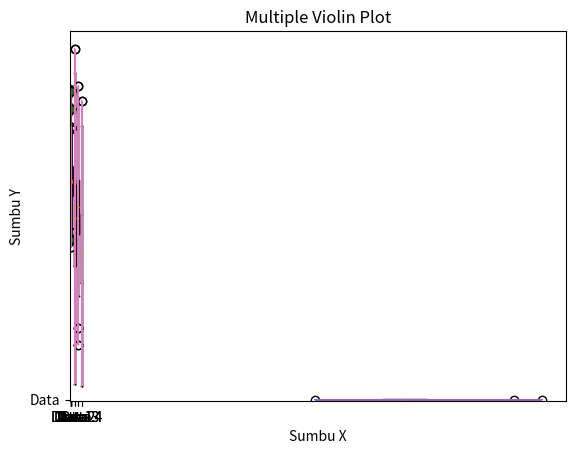
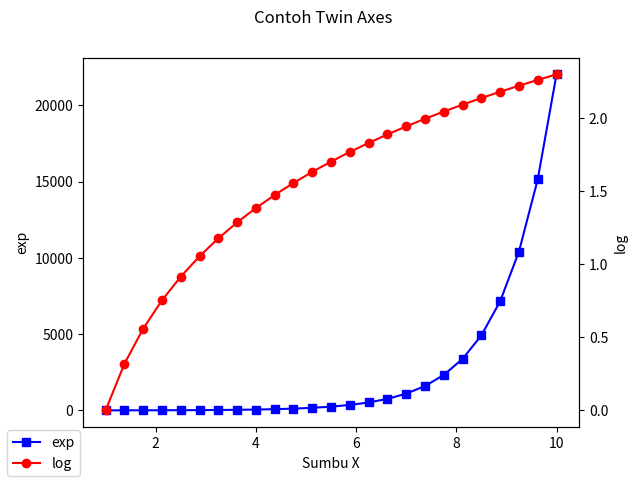
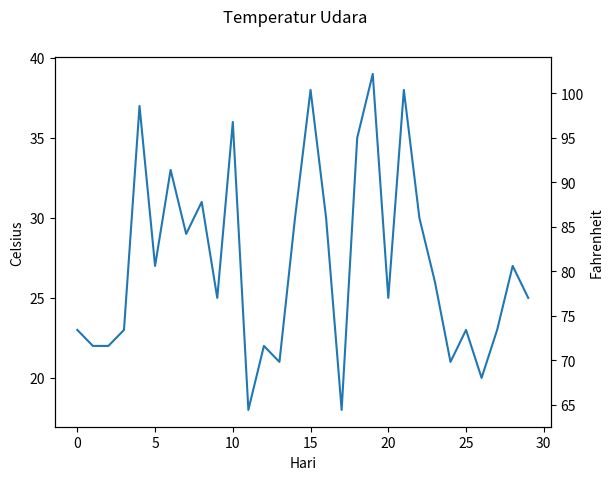

Python code for these plots, in order:
#Matplohib weeek 06
#Nama : Alex simon sianturi
#Nrp : 2473036
import matplotlib
import matplotlib.pyplot as plt
import numpy as np

print(matplotlib.__version__)
print(np.__version__)

#Box Plot
#Sample dataset
np.random.seed(2)
data = np.random.normal(loc=100, scale=10, size=200)
data

#Simple Box plot
## DEPRECATED
plt.boxplot(data, labels=['Data'])

plt.title('Simple Box Plot')
plt.xlabel('Sumbu X')
plt.ylabel('Sumbu Y')

plt.grid()
plt.show()

plt.boxplot(data, tick_labels=['Data'])

plt.title('Simple Box Plot')
plt.xlabel('Sumbu X')
plt.ylabel('Sumbu Y')

plt.grid()
plt.show()

#Notched Box Plot
plt.boxplot(data, tick_labels=['Data'], notch=True)

plt.title('Notched Box Plot')
plt.xlabel('Sumbu X')
plt.ylabel('Sumbu Y')

plt.show()

#Pengaturan marker untuk outlier
plt.boxplot(data, 
            tick_labels=['Data'],
            showfliers=True, 
            flierprops={'markerfacecolor':'r', 'marker':'d'})

plt.title('Pengaturan Marker')
plt.xlabel('Sumbu X')
plt.ylabel('Sumbu Y')

plt.show()

plt.boxplot(data, 
            tick_labels=['Data'],
            showfliers=False, 
            flierprops={'markerfacecolor':'r', 'marker':'d'})

plt.title('Pengaturan Marker')
plt.xlabel('Sumbu X')
plt.ylabel('Sumbu Y')

plt.show()

plt.boxplot(data, 
            tick_labels=['Data'],
            showfliers=True, 
            flierprops={'markerfacecolor':'g', 'marker':'d'})

plt.title('Pengaturan Marker')
plt.xlabel('Sumbu X')
plt.ylabel('Sumbu Y')

plt.show()

plt.boxplot(data, 
            tick_labels=['Data'],
            showfliers=True, 
            flierprops={'markerfacecolor':'g', 'marker':'*'})

plt.title('Pengaturan Marker')
plt.xlabel('Sumbu X')
plt.ylabel('Sumbu Y')

plt.show()

plt.boxplot(data, 
            tick_labels=['Data'],
            showfliers=True, 
            flierprops={'markerfacecolor':'g', 'marker':'s'})

plt.title('Pengaturan Marker')
plt.xlabel('Sumbu X')
plt.ylabel('Sumbu Y')

plt.show()

#Horisontal Box Plot
plt.boxplot(data, tick_labels=['Data'], vert=False)

plt.title('Horisontal Box Plot')
plt.xlabel('Sumbu X')
plt.ylabel('Sumbu Y')

plt.show()

plt.boxplot(data, tick_labels=['Data'], vert=True)

plt.title('Horisontal Box Plot')
plt.xlabel('Sumbu X')
plt.ylabel('Sumbu Y')

plt.show()

#Multiple Box Plot
np.random.seed(10)
data1 = np.random.normal(100, 10, 200)
data2 = np.random.normal(80, 30, 200)
data3 = np.random.normal(90, 20, 200)
data4 = np.random.normal(70, 25, 200)

data = [data1, data2, data3, data4]
labels = ['Data 1', 'Data 2', 'Data 3', 'Data 4']

## DEPRECATED
plt.boxplot(data, labels=labels)

plt.title('Multiple Box Plot')
plt.xlabel('Sumbu X')
plt.ylabel('Sumbu Y')

plt.show()

plt.boxplot(data, tick_labels=labels)

plt.title('Multiple Box Plot')
plt.xlabel('Sumbu X')
plt.ylabel('Sumbu Y')

plt.show()

#Violin Plot
np.random.seed(2)
data = np.random.normal(loc=100, scale=10, size=200)
data

#Simple Violin Plot
plt.violinplot(data)

plt.title('Simple Violin Plot')
plt.xlabel('Sumbu X')
plt.ylabel('Sumbu Y')

plt.show()

plt.violinplot(data,
               showextrema=False,
               showmeans=False,
               showmedians=False,
               quantiles=None)

plt.title('Violin Plot')
plt.xlabel('Sumbu X')
plt.ylabel('Sumbu Y')

plt.show()

plt.violinplot(data,
               showextrema=True,
               showmeans=False,
               showmedians=False,
               quantiles=None)

plt.title('Violin Plot')
plt.xlabel('Sumbu X')
plt.ylabel('Sumbu Y')

plt.show()

plt.violinplot(data,
               showextrema=True,
               showmeans=False,
               showmedians=False,
               quantiles=[0.25, 0.5, 0.75])

plt.title('Violin Plot')
plt.xlabel('Sumbu X')
plt.ylabel('Sumbu Y')

plt.show()

#Horisontal Violin Plot
plt.violinplot(data, vert=False)

plt.title('Horisontal Violin Plot')
plt.xlabel('Sumbu X')
plt.ylabel('Sumbu Y')

plt.show()

plt.violinplot(data, vert=True)

plt.title('Horisontal Violin Plot')
plt.xlabel('Sumbu X')
plt.ylabel('Sumbu Y')

plt.show()

#Multiple Violin Plot
np.random.seed(10)
data1 = np.random.normal(100, 10, 200)
data2 = np.random.normal(80, 30, 200)
data3 = np.random.normal(90, 20, 200)
data4 = np.random.normal(70, 25, 200)

data = [data1, data2, data3, data4]

plt.violinplot(data)

plt.title('Multiple Violin Plot')
plt.xlabel('Sumbu X')
plt.ylabel('Sumbu Y')

plt.show()

#Kasus Twin Axes 1
x = np.linspace(1, 10, 25)
x

fig, ax1 = plt.subplots()

ax1.plot(x, np.exp(x), 'bs-', label='exp')
ax1.set_xlabel('Sumbu X')
ax1.set_ylabel('exp')

ax2 = ax1.twinx()
ax2.plot(x, np.log(x), 'ro-', label='log')
ax2.set_ylabel('log')

fig.suptitle('Contoh Twin Axes')
fig.legend(loc='lower left')

plt.show()

#Kasus Twin Axes 2
x = np.random.randint(16, 40, size=30)
x

def C2F(celsius=0):
    return (celsius * 1.8) + 32

def konversi_sumbu(ax1): 
    y1, y2 = ax1.get_ylim() 
    ax2.set_ylim(C2F(y1), C2F(y2)) 
    ax2.figure.canvas.draw() 

fig, ax1 = plt.subplots() 
ax2 = ax1.twinx() 

ax1.callbacks.connect('ylim_changed', konversi_sumbu) 
ax1.plot(x) 

ax1.set_xlabel('Hari')
ax1.set_ylabel('Celsius') 
ax2.set_ylabel('Fahrenheit') 

fig.suptitle('Temperatur Udara') 
plt.show() 